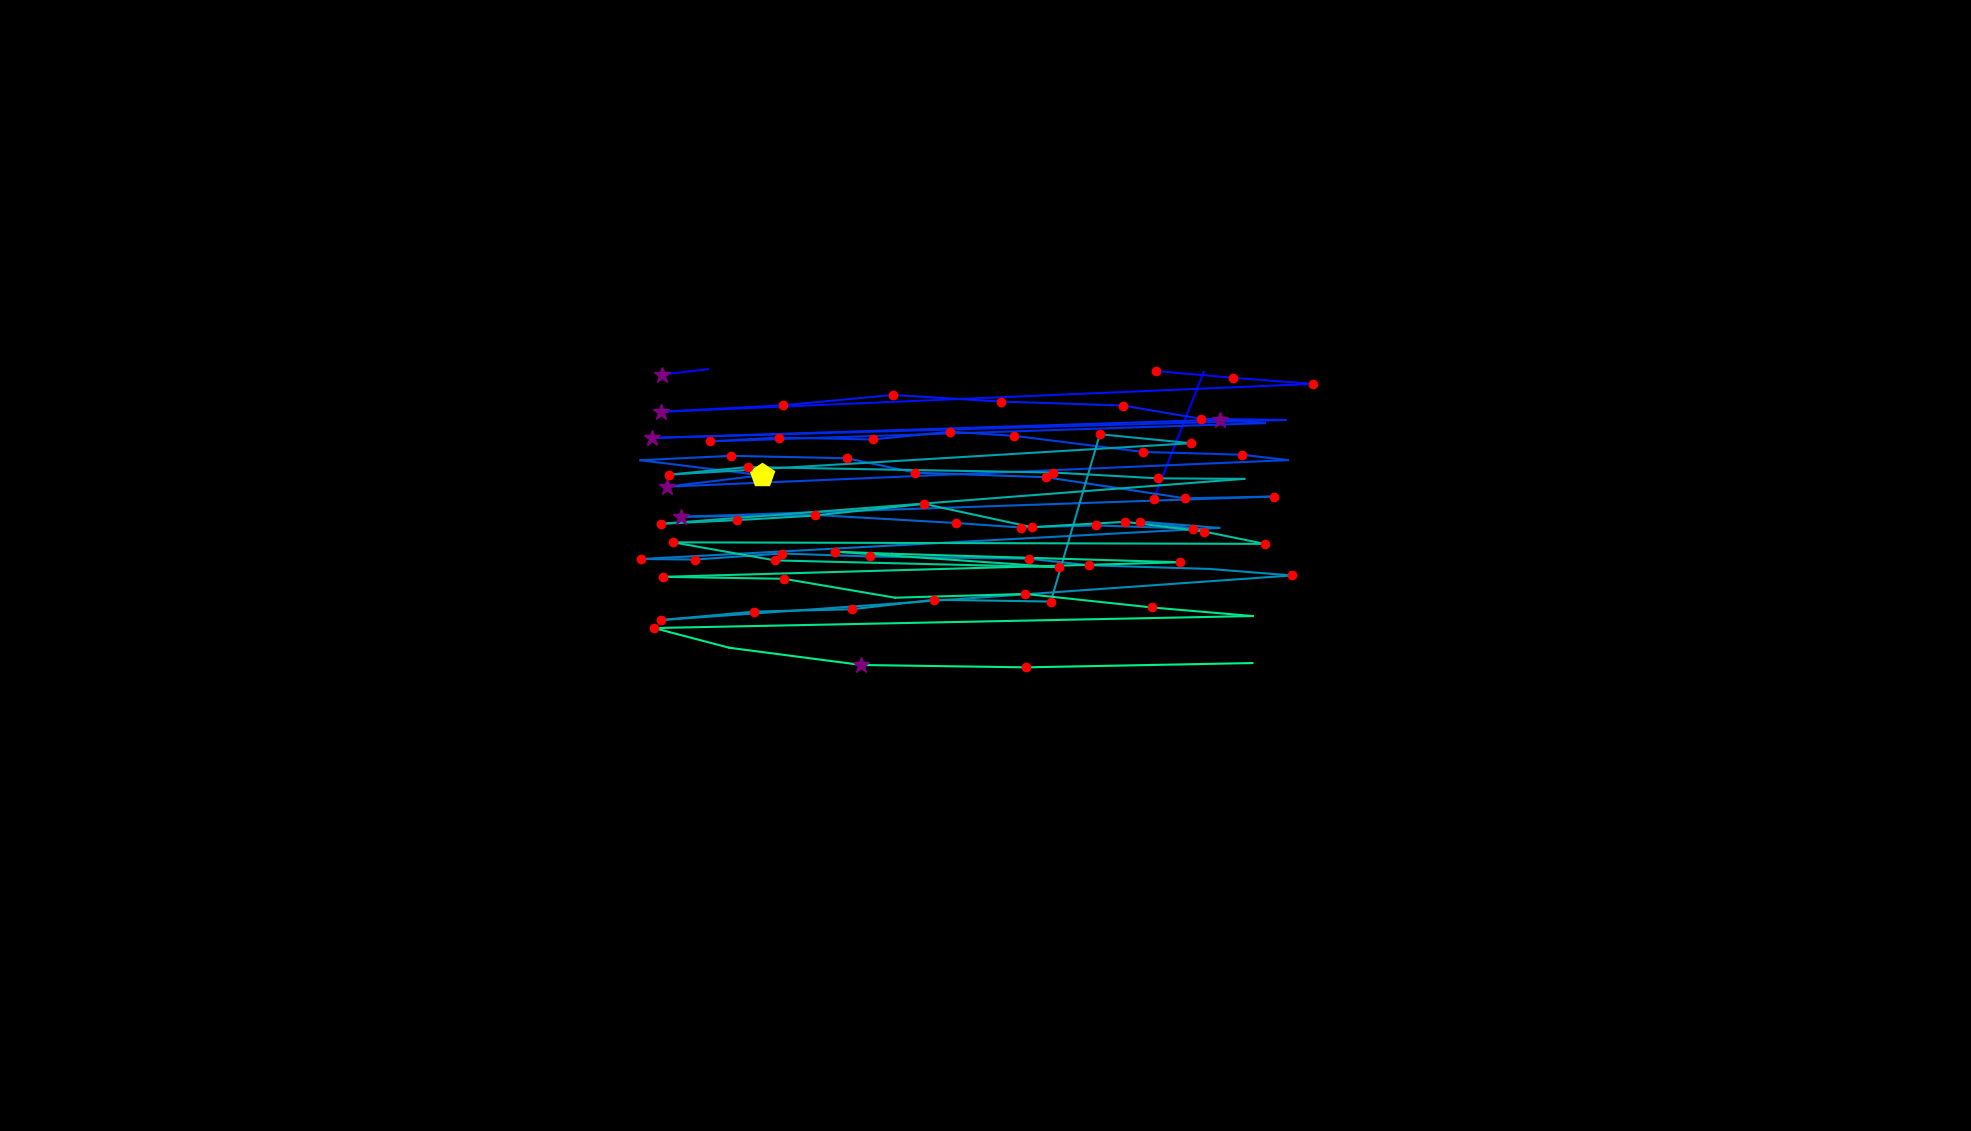

Data behind this chart, as committed beside it:
, fixation_id, timestamp, avg_gaze_x, avg_gaze_y, duration
0, 61.0, 20038, 1499, 821.4, 144.6
1, 62.0, 20267, 1563, 986.1, 48.2
2, 64.0, 20798, 860.1, 982.3, 253
3, 65.0, 21075, 919.6, 989.4, 72.3
4, 69.0, 22015, 1501, 987, 156.6
5, 70.0, 22195, 1601, 978.3, 241
6, 71.0, 22460, 1705, 970.3, 132.5
7, 72.0, 22677, 857.9, 934, 265.1
8, 73.0, 22979, 1017, 942.5, 180.7
9, 74.0, 23256, 1160, 955.9, 168.7
10, 75.0, 23448, 1300, 947.3, 204.8
11, 76.0, 23689, 1458, 942.2, 144.6
12, 77.0, 23930, 1559, 925, 132.5
13, 78.0, 24147, 1670, 923.4, 108.4
14, 79.0, 24340, 847.1, 900, 301.2
15, 80.0, 24726, 1585, 923.7, 313.3
16, 81.0, 25063, 1643, 919.3, 96.4
17, 82.0, 25256, 922.4, 895.6, 180.7
18, 83.0, 25461, 1012, 900.6, 228.9
19, 84.0, 25714, 1133, 898.1, 204.8
20, 85.0, 25967, 1234, 908.2, 132.5
21, 86.0, 26172, 1318, 902.8, 216.9
22, 87.0, 26473, 1484, 881.9, 180.7
23, 88.0, 26678, 1613, 878.3, 216.9
24, 89.0, 26919, 1673, 871.3, 96.4
25, 90.0, 27100, 866.6, 836.8, 253
26, 91.0, 27377, 989.1, 851.6, 445.8
27, 92.0, 27859, 831.7, 871.1, 96.4
28, 93.0, 28076, 949.9, 876.8, 144.6
29, 94.0, 28353, 1100, 873.7, 168.7
30, 95.0, 28545, 1188, 855, 168.7
31, 96.0, 28799, 1359, 849, 216.9
32, 97.0, 29136, 1539, 821.6, 204.8
33, 98.0, 29365, 1655, 824, 120.5
34, 99.0, 29630, 883.8, 797.6, 313.3
35, 100.0, 29991, 1058, 800.1, 204.8
36, 101.0, 30281, 1242, 789.6, 216.9
37, 102.0, 30534, 1326, 783.8, 120.5
38, 103.0, 30726, 1423, 786.4, 180.7
39, 104.0, 30931, 1550, 782.4, 192.8
40, 105.0, 31245, 1481, 791.5, 192.8
41, 106.0, 31474, 1583, 783.2, 108.4
42, 107.0, 31654, 832.7, 742.8, 216.9
43, 108.0, 31895, 902.9, 742.1, 168.7
44, 109.0, 32136, 1016, 750, 168.7
45, 110.0, 32341, 1130, 746.1, 156.6
46, 111.0, 32522, 1336, 743.3, 180.7
47, 112.0, 32727, 1414, 734.7, 120.5
48, 113.0, 32883, 1571, 729.9, 108.4
49, 114.0, 33052, 1678, 721.5, 156.6
50, 115.0, 33317, 858.4, 663.6, 180.7
51, 116.0, 33522, 979.8, 674.5, 216.9
52, 117.0, 33763, 1107, 677.6, 144.6
53, 118.0, 33932, 1213, 690, 168.7
54, 119.0, 34124, 1365, 687.6, 228.9
55, 120.0, 34522, 1428, 904.9, 156.6
56, 121.0, 34811, 1547, 893.2, 156.6
57, 122.0, 35016, 868.7, 852.4, 144.6
58, 123.0, 35221, 971, 862.3, 132.5
59, 124.0, 35715, 1368, 855.2, 120.5
... 29 more rows
